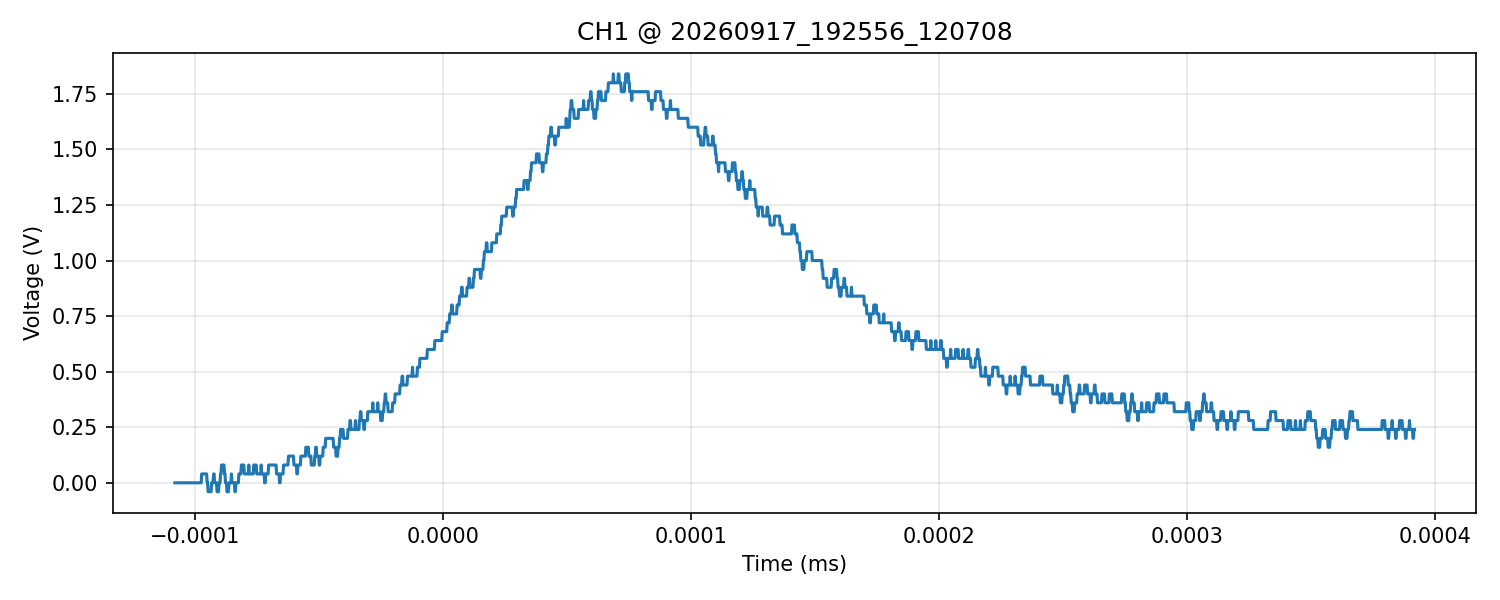

Source data for this figure (header and first rows):
time_s, voltage_V
-1.080000000000000009e-07, 0.000000000000000000e+00
-1.077999999999999991e-07, 0.000000000000000000e+00
-1.075999999999999974e-07, 0.000000000000000000e+00
-1.073999999999999956e-07, 0.000000000000000000e+00
-1.072000000000000070e-07, 0.000000000000000000e+00
-1.070000000000000052e-07, 0.000000000000000000e+00
-1.068000000000000034e-07, 0.000000000000000000e+00
-1.066000000000000016e-07, 0.000000000000000000e+00
-1.063999999999999998e-07, 0.000000000000000000e+00
-1.061999999999999981e-07, 0.000000000000000000e+00
-1.059999999999999963e-07, 0.000000000000000000e+00
-1.057999999999999945e-07, 0.000000000000000000e+00
-1.056000000000000059e-07, 0.000000000000000000e+00
-1.054000000000000041e-07, 0.000000000000000000e+00
-1.052000000000000023e-07, 0.000000000000000000e+00
-1.050000000000000005e-07, 0.000000000000000000e+00
-1.047999999999999988e-07, 0.000000000000000000e+00
-1.045999999999999970e-07, 0.000000000000000000e+00
-1.043999999999999952e-07, 0.000000000000000000e+00
-1.042000000000000066e-07, 0.000000000000000000e+00
-1.040000000000000048e-07, 0.000000000000000000e+00
-1.038000000000000030e-07, 0.000000000000000000e+00
-1.036000000000000012e-07, 0.000000000000000000e+00
-1.033999999999999995e-07, 0.000000000000000000e+00
-1.031999999999999977e-07, 0.000000000000000000e+00
-1.029999999999999959e-07, 0.000000000000000000e+00
-1.027999999999999941e-07, 0.000000000000000000e+00
-1.026000000000000055e-07, 0.000000000000000000e+00
-1.024000000000000037e-07, 0.000000000000000000e+00
-1.022000000000000019e-07, 0.000000000000000000e+00
-1.020000000000000001e-07, 0.000000000000000000e+00
-1.017999999999999984e-07, 0.000000000000000000e+00
-1.015999999999999966e-07, 0.000000000000000000e+00
-1.013999999999999948e-07, 0.000000000000000000e+00
-1.012000000000000062e-07, 0.000000000000000000e+00
-1.010000000000000044e-07, 0.000000000000000000e+00
-1.008000000000000026e-07, 0.000000000000000000e+00
-1.006000000000000008e-07, 0.000000000000000000e+00
-1.003999999999999991e-07, 0.000000000000000000e+00
-1.001999999999999973e-07, 0.000000000000000000e+00
-9.999999999999999547e-08, 0.000000000000000000e+00
-9.980000000000000692e-08, 0.000000000000000000e+00
-9.960000000000000513e-08, 0.000000000000000000e+00
-9.940000000000000334e-08, 0.000000000000000000e+00
-9.920000000000000155e-08, 0.000000000000000000e+00
-9.899999999999999976e-08, 0.000000000000000000e+00
-9.879999999999999796e-08, 0.000000000000000000e+00
-9.859999999999999617e-08, 0.000000000000000000e+00
-9.840000000000000762e-08, 0.000000000000000000e+00
-9.820000000000000583e-08, 0.000000000000000000e+00
-9.800000000000000404e-08, 0.000000000000000000e+00
-9.780000000000000224e-08, 0.000000000000000000e+00
-9.760000000000000045e-08, 0.000000000000000000e+00
-9.739999999999999866e-08, 0.000000000000000000e+00
-9.719999999999999687e-08, 4.000000000000000083e-02
-9.699999999999999508e-08, 4.000000000000000083e-02
-9.679999999999999329e-08, 4.000000000000000083e-02
-9.660000000000000473e-08, 4.000000000000000083e-02
-9.640000000000000294e-08, 4.000000000000000083e-02
-9.620000000000000115e-08, 4.000000000000000083e-02
... 2,440 more rows
